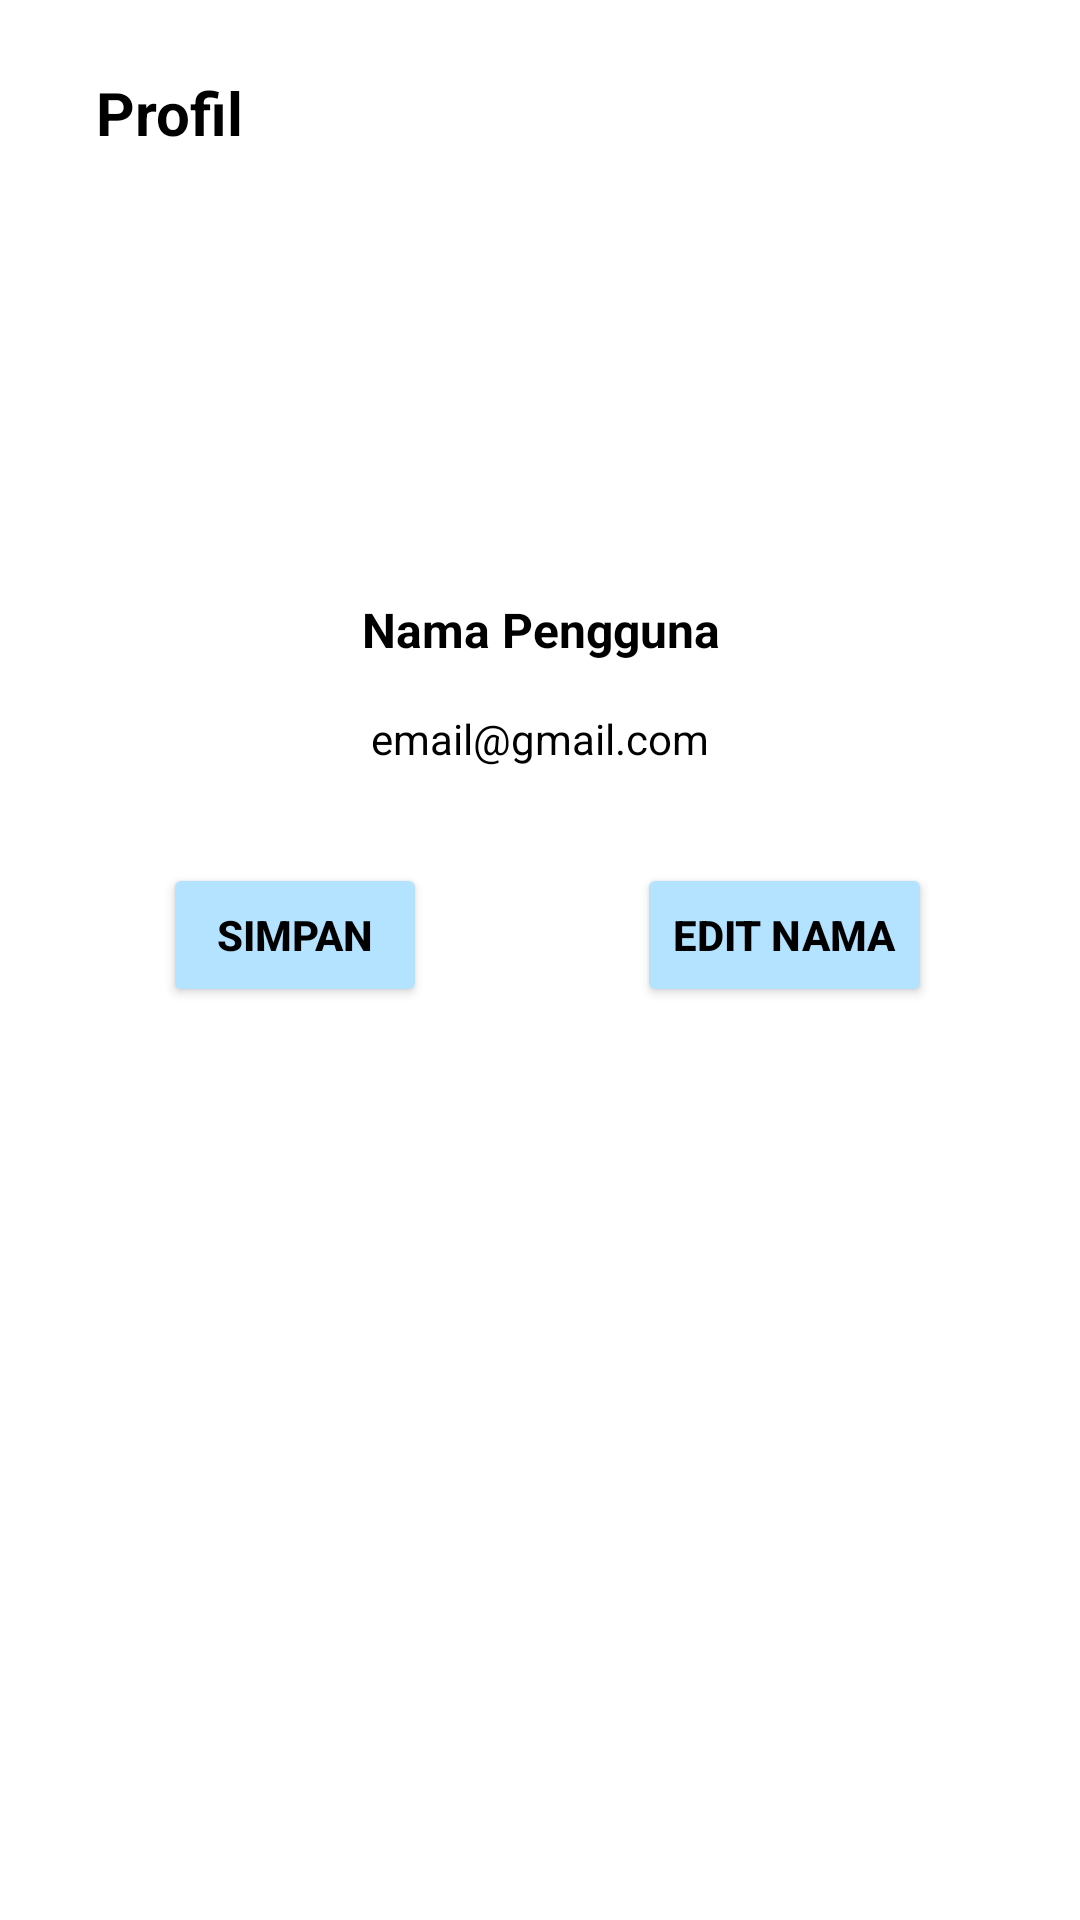

Reconstruct the res/layout file that produces this screen, plus the resources it refers to.
<!-- AndroidManifest.xml: application theme Theme.Myapplication -->
<!-- res/layout/activity_profil.xml -->
<?xml version="1.0" encoding="utf-8"?>
<androidx.constraintlayout.widget.ConstraintLayout xmlns:android="http://schemas.android.com/apk/res/android"
    xmlns:app="http://schemas.android.com/apk/res-auto"
    android:layout_width="match_parent"
    android:layout_height="match_parent">

    
    <LinearLayout
        android:id="@+id/headerLayout"
        android:layout_width="wrap_content"
        android:layout_height="wrap_content"
        android:orientation="horizontal"
        android:layout_marginTop="24dp"
        android:layout_marginStart="16dp"
        app:layout_constraintTop_toTopOf="parent"
        app:layout_constraintStart_toStartOf="parent">

        <ImageView
            android:id="@+id/backButton"
            android:layout_width="wrap_content"
            android:layout_height="wrap_content"
            android:src="@drawable/ic_back"
            android:contentDescription="Kembali"
            android:padding="4dp" />

        <TextView
            android:id="@+id/textJudulProfil"
            android:layout_width="wrap_content"
            android:layout_height="wrap_content"
            android:text="Profil"
            android:textStyle="bold"
            android:textSize="20sp"
            android:textColor="#000000"
            android:layout_marginStart="8dp"/>
    </LinearLayout>


    
    <ImageView
        android:id="@+id/imageProfile"
        android:layout_width="100dp"
        android:layout_height="100dp"
        android:src="@drawable/avatar"
        app:layout_constraintTop_toBottomOf="@id/headerLayout"
        app:layout_constraintStart_toStartOf="parent"
        app:layout_constraintEnd_toEndOf="parent"
        android:layout_marginTop="24dp" />

    
    <TextView
        android:id="@+id/textNama"
        android:layout_width="0dp"
        android:layout_height="wrap_content"
        android:text="Nama Pengguna"
        android:textSize="16sp"
        android:textStyle="bold"
        android:textColor="#000000"
        android:gravity="center"
        android:paddingVertical="8dp"
        app:layout_constraintTop_toBottomOf="@id/imageProfile"
        app:layout_constraintStart_toStartOf="parent"
        app:layout_constraintEnd_toEndOf="parent"
        android:layout_marginTop="16dp" />

    
    <TextView
        android:id="@+id/textEmail"
        android:layout_width="0dp"
        android:layout_height="wrap_content"
        android:text="email@gmail.com"
        android:textColor="#000000"
        android:textSize="14sp"
        android:gravity="center"
        android:paddingBottom="8dp"
        app:layout_constraintTop_toBottomOf="@id/textNama"
        app:layout_constraintStart_toStartOf="parent"
        app:layout_constraintEnd_toEndOf="parent"
        android:layout_marginTop="8dp" />

    

    <Button
        android:id="@+id/btnSimpan"
        android:layout_width="wrap_content"
        android:layout_height="wrap_content"
        android:layout_marginTop="24dp"
        android:backgroundTint="#B4E3FF"
        android:text="Simpan"
        android:textColor="@android:color/black"
        android:textStyle="bold"
        app:layout_constraintEnd_toEndOf="parent"
        app:layout_constraintHorizontal_bias="0.2"
        app:layout_constraintStart_toStartOf="parent"
        app:layout_constraintTop_toBottomOf="@id/textEmail" />

    <Button
        android:id="@+id/btnEditnama"
        android:layout_width="wrap_content"
        android:layout_height="wrap_content"
        android:layout_marginTop="24dp"
        android:backgroundTint="#B4E3FF"
        android:text="Edit Nama"
        android:textColor="@android:color/black"
        android:textStyle="bold"
        app:layout_constraintEnd_toEndOf="parent"
        app:layout_constraintHorizontal_bias="0.812"
        app:layout_constraintStart_toStartOf="parent"
        app:layout_constraintTop_toBottomOf="@id/textEmail" />
</androidx.constraintlayout.widget.ConstraintLayout>
<!-- resources referenced by this layout -->
<resources>
  <style name="Theme.Myapplication" parent="Theme.MaterialComponents.Light.NoActionBar">
          
          <item name="colorPrimary">@color/purple_500</item>
          <item name="colorPrimaryVariant">@color/purple_700</item>
          <item name="colorOnPrimary">@color/white</item>
          
          <item name="colorSecondary">@color/teal_200</item>
          <item name="colorSecondaryVariant">@color/teal_700</item>
          <item name="colorOnSecondary">@color/black</item>
          
          <item name="android:statusBarColor">?attr/colorPrimaryVariant</item>
          
      </style>
  <!-- not gathered from this repository: default colours our renderer supplied (Android Studio template values) -->
  <color name="purple_500">#FF6200EE</color>
  <color name="purple_700">#FF3700B3</color>
  <color name="teal_200">#FF03DAC5</color>
  <color name="teal_700">#FF018786</color>
  <color name="black">#FF000000</color>
  <color name="white">#FFFFFFFF</color>
</resources>
